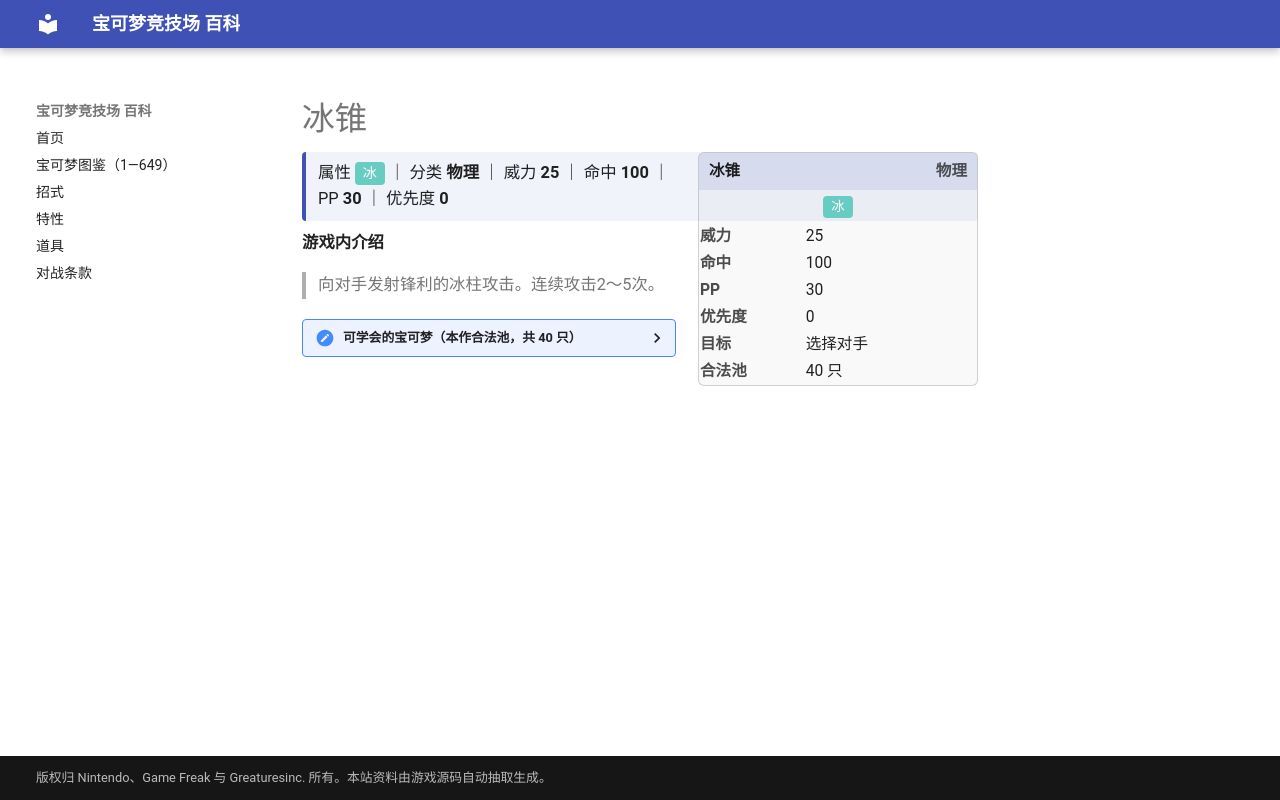

repository: nanmoboys/pkmn-arena-wiki · page: moves/冰锥/index.html · generator: mkdocs

# 冰锥

<div class="infobox">
<div class="ib-h"><span>冰锥</span><span class="ib-no">物理</span></div>
<div class="ib-ty"><span class="tp" style="background:#68CCC2">冰</span></div>
<table class="ib-t"><tr><th>威力</th><td>25</td></tr><tr><th>命中</th><td>100</td></tr><tr><th>PP</th><td>30</td></tr><tr><th>优先度</th><td>0</td></tr><tr><th>目标</th><td>选择对手</td></tr><tr><th>合法池</th><td>40 只</td></tr></table></div>
<div class="head-stat">属性 <span class="tp" style="background:#68CCC2">冰</span> ｜ 分类 <b>物理</b> ｜ 威力 <b>25</b> ｜ 命中 <b>100</b> ｜ PP <b>30</b> ｜ 优先度 <b>0</b></div>

**游戏内介绍**

> 向对手发射锋利的冰柱攻击。连续攻击2～5次。

<details class="pool"><summary>可学会的宝可梦（本作合法池，共 40 只）</summary>

<p>穿山鼠、穿山王、六尾、九尾、小海狮、白海狮、大舌贝、刺甲贝、魔墙人偶、迷唇姐、拉普拉斯、急冻鸟、梦幻、大力鳄、狃拉、小山猪、长毛猪、太阳珊瑚、信使鸟、诅咒娃娃、雪童子、冰鬼护、海魔狮、帝牙海狮、雷吉艾斯、盖欧卡、雪笠怪、暴雪王、玛狃拉、冰伊布、象牙猪、雪妖女、达克莱伊、迷你冰、多多冰、双倍多多冰、喷嚏熊、冻原熊、几何雪花、酋雷姆</p>

</details>
